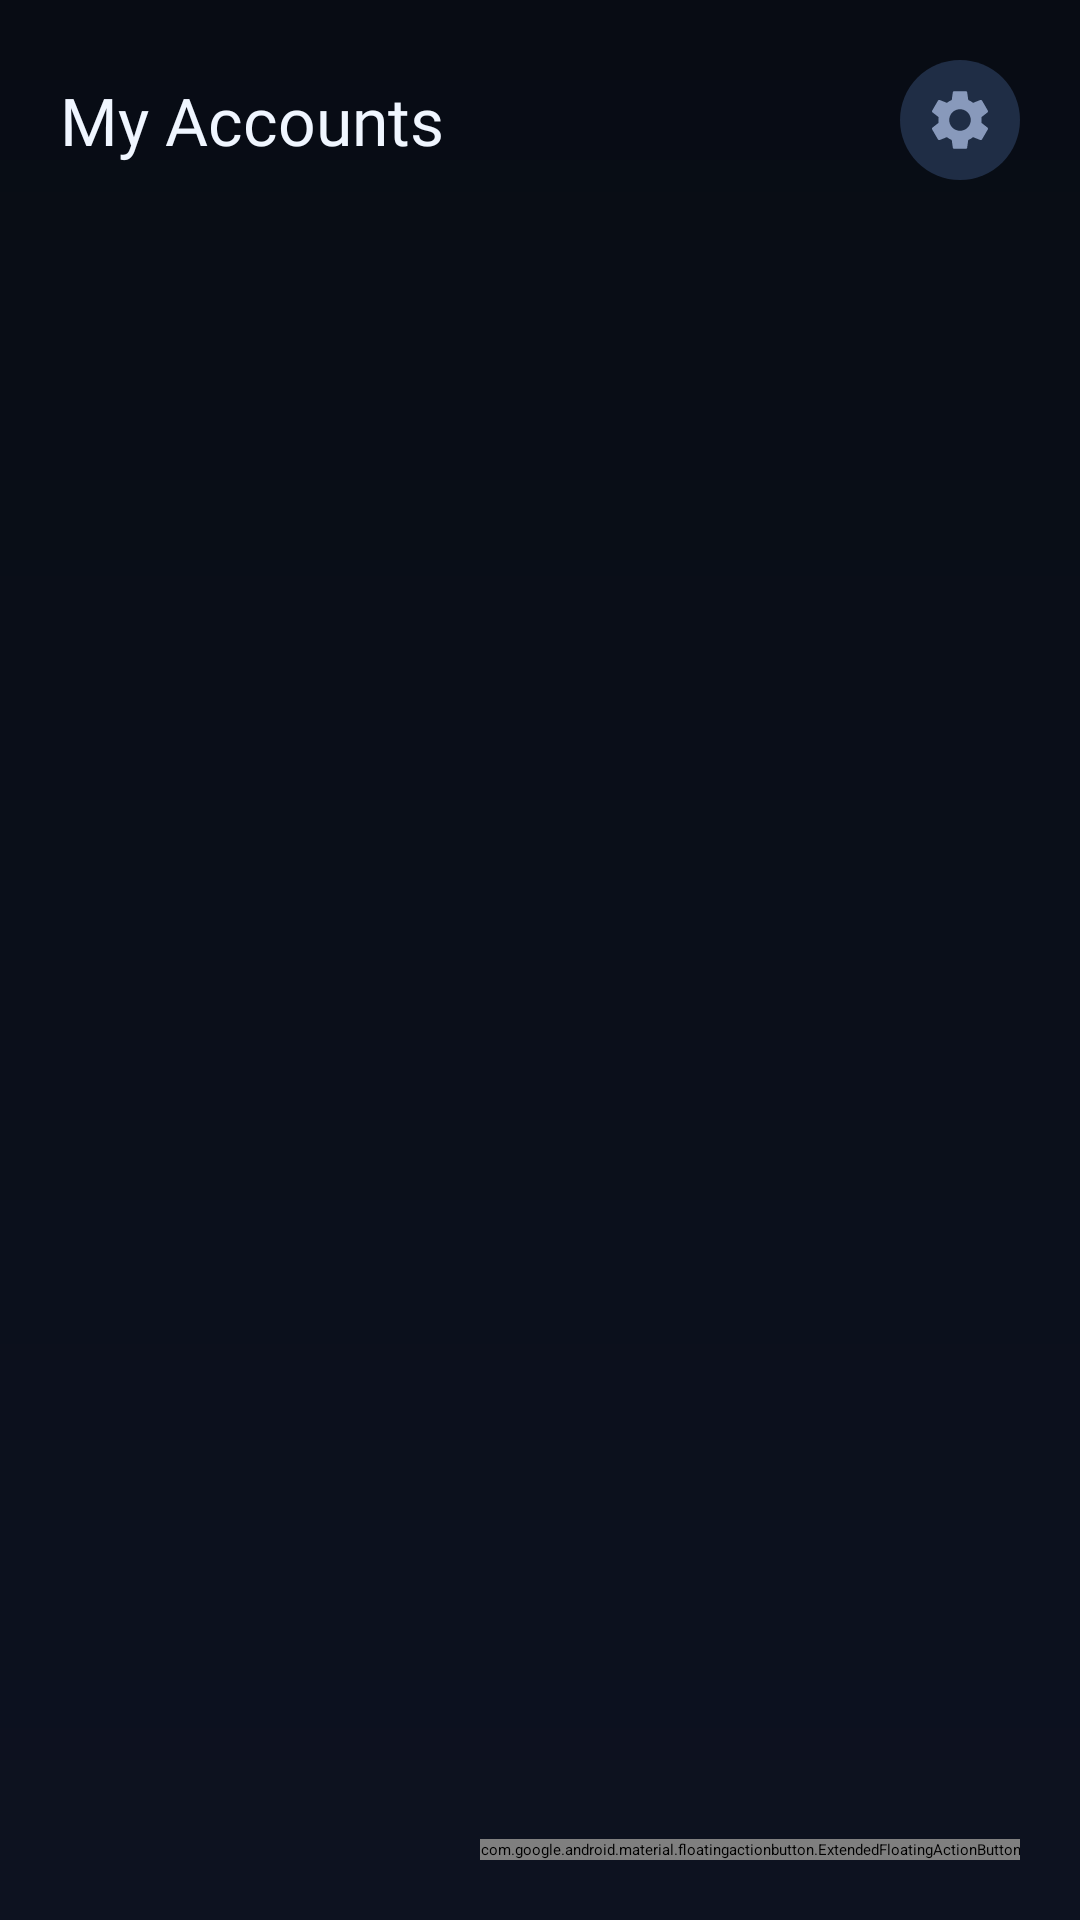

Reconstruct the res/layout file that produces this screen, plus the resources it refers to.
<!-- AndroidManifest.xml: application theme Theme.TelegramVault.Splash -->
<!-- res/layout/fragment_home.xml -->
<?xml version="1.0" encoding="utf-8"?>
<androidx.coordinatorlayout.widget.CoordinatorLayout
    xmlns:android="http://schemas.android.com/apk/res/android"
    xmlns:app="http://schemas.android.com/apk/res-auto"
    android:layout_width="match_parent"
    android:layout_height="match_parent"
    android:background="@color/bg_primary">

    
    <View android:layout_width="match_parent" android:layout_height="match_parent"
        android:background="@drawable/bg_space_gradient"/>

    
    <LinearLayout android:layout_width="match_parent" android:layout_height="wrap_content"
        android:orientation="horizontal" android:gravity="center_vertical"
        android:padding="20dp" android:id="@+id/topBar">
        <TextView android:layout_width="0dp" android:layout_height="wrap_content"
            android:layout_weight="1" android:text="@string/my_accounts"
            android:textSize="22sp" android:fontFamily="@font/inter_bold"
            android:textColor="@color/text_primary"/>
        <ImageView android:id="@+id/btnSettings"
            android:layout_width="40dp" android:layout_height="40dp"
            android:src="@drawable/ic_settings" android:tint="@color/text_secondary"
            android:background="@drawable/bg_icon_btn" android:padding="8dp"
            android:contentDescription="@string/settings"/>
    </LinearLayout>

    
    <LinearLayout android:id="@+id/emptyState"
        android:layout_width="match_parent" android:layout_height="match_parent"
        android:orientation="vertical" android:gravity="center"
        android:padding="40dp" android:visibility="gone">
        <com.airbnb.lottie.LottieAnimationView
            android:layout_width="200dp" android:layout_height="200dp"
            app:lottie_rawRes="@raw/anim_empty" app:lottie_autoPlay="true"
            app:lottie_loop="true"/>
        <TextView android:layout_width="wrap_content" android:layout_height="wrap_content"
            android:text="@string/no_accounts_title" android:textSize="20sp"
            android:fontFamily="@font/inter_semibold" android:textColor="@color/text_primary"
            android:layout_marginTop="16dp"/>
        <TextView android:layout_width="wrap_content" android:layout_height="wrap_content"
            android:text="@string/no_accounts_desc" android:textSize="14sp"
            android:textColor="@color/text_secondary" android:layout_marginTop="8dp"
            android:gravity="center" android:lineSpacingMultiplier="1.5"/>
    </LinearLayout>

    
    <androidx.recyclerview.widget.RecyclerView
        android:id="@+id/rvAccounts"
        android:layout_width="match_parent"
        android:layout_height="match_parent"
        android:layout_marginTop="72dp"
        android:clipToPadding="false"
        android:paddingHorizontal="16dp"
        android:paddingBottom="100dp"
        android:visibility="gone"/>

    
    <ProgressBar android:id="@+id/progressBar"
        android:layout_width="wrap_content" android:layout_height="wrap_content"
        android:layout_gravity="center" android:visibility="gone"
        android:indeterminateTint="@color/accent_cyan"/>

    
    <com.google.android.material.floatingactionbutton.ExtendedFloatingActionButton
        android:id="@+id/fabAddAccount"
        android:layout_width="wrap_content" android:layout_height="wrap_content"
        android:layout_gravity="bottom|end"
        android:layout_margin="20dp"
        android:text="@string/add_account"
        android:textColor="@color/space_deep"
        android:fontFamily="@font/inter_semibold"
        app:icon="@drawable/ic_add"
        app:iconTint="@color/space_deep"
        app:backgroundTint="@color/accent_cyan"
        app:elevation="8dp"
        app:layout_behavior="com.google.android.material.behavior.HideBottomViewOnScrollBehavior"/>
</androidx.coordinatorlayout.widget.CoordinatorLayout>
<!-- resources referenced by this layout -->
<resources>
  <color name="accent_cyan">#00D4FF</color>
  <color name="bg_primary">#080C14</color>
  <color name="space_deep">#080C14</color>
  <color name="text_primary">#F0F6FF</color>
  <color name="text_secondary">#8899BB</color>
  <!-- drawable bg_icon_btn (drawable) -->
  <?xml version="1.0" encoding="utf-8"?>
  <shape xmlns:android="http://schemas.android.com/apk/res/android" android:shape="oval">
      <solid android:color="#1F2D45"/>
      <corners android:radius="20dp"/>
  </shape>
  <!-- drawable bg_space_gradient (drawable) -->
  <?xml version="1.0" encoding="utf-8"?>
  <layer-list xmlns:android="http://schemas.android.com/apk/res/android">
      <item>
          <shape android:shape="rectangle">
              <gradient android:startColor="#080C14" android:endColor="#0D1220"
                  android:angle="270" android:type="linear"/>
          </shape>
      </item>
  </layer-list>
  <!-- drawable ic_add (drawable) -->
  <?xml version="1.0" encoding="utf-8"?>
  <vector xmlns:android="http://schemas.android.com/apk/res/android"
      android:width="24dp" android:height="24dp" android:viewportWidth="24" android:viewportHeight="24">
      <path android:fillColor="#080C14" android:pathData="M19,13H13V19H11V13H5V11H11V5H13V11H19V13Z"/>
  </vector>
  <string name="add_account">Add Account</string>
  <string name="my_accounts">My Accounts</string>
  <string name="no_accounts_desc">Tap the + button to add your first Telegram account</string>
  <string name="no_accounts_title">No accounts yet</string>
  <string name="settings">Settings</string>
  <style name="Theme.TelegramVault.Splash" parent="Theme.SplashScreen">
          <item name="windowSplashScreenBackground">@color/space_deep</item>
          <item name="windowSplashScreenAnimatedIcon">@drawable/ic_vault_logo</item>
          <item name="windowSplashScreenAnimationDuration">600</item>
          <item name="postSplashScreenTheme">@style/Theme.TelegramVault</item>
      </style>
  <color name="accent_cyan_dark">#00A8CC</color>
  <color name="accent_purple">#7C3AED</color>
  <color name="accent_purple_dark">#5B21B6</color>
  <color name="white">#FFFFFF</color>
  <color name="surface_card">#151E2E</color>
  <color name="error_red">#EF4444</color>
  <style name="Widget.TelegramVault.Card" parent="Widget.MaterialComponents.CardView">
          <item name="cardBackgroundColor">@color/surface_card</item>
          <item name="cardCornerRadius">16dp</item>
          <item name="cardElevation">0dp</item>
          <item name="strokeColor">@color/stroke_subtle</item>
          <item name="strokeWidth">1dp</item>
      </style>
  <style name="Widget.TelegramVault.TextInput" parent="Widget.MaterialComponents.TextInputLayout.OutlinedBox">
          <item name="boxCornerRadiusTopStart">12dp</item>
          <item name="boxCornerRadiusTopEnd">12dp</item>
          <item name="boxCornerRadiusBottomStart">12dp</item>
          <item name="boxCornerRadiusBottomEnd">12dp</item>
          <item name="boxStrokeColor">@color/text_input_stroke</item>
          <item name="boxBackgroundColor">@color/surface_input</item>
          <item name="hintTextColor">@color/text_hint</item>
      </style>
  <style name="ShapeAppearance.TelegramVault.Medium" parent="">
          <item name="cornerFamily">rounded</item>
          <item name="cornerSize">12dp</item>
      </style>
  <style name="ShapeAppearance.TelegramVault.Large" parent="">
          <item name="cornerFamily">rounded</item>
          <item name="cornerSize">20dp</item>
      </style>
  <color name="stroke_subtle">#1F2D45</color>
  <color name="surface_input">#1A2540</color>
  <color name="text_hint">#4A5568</color>
</resources>
